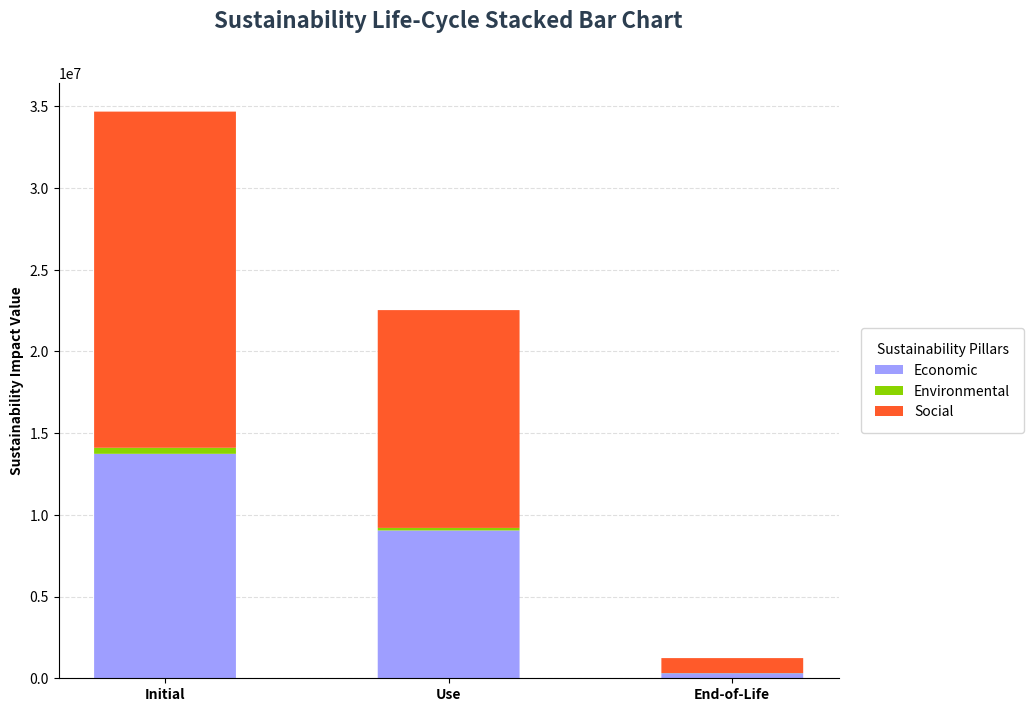

This chart was generated by the following Python code:
import matplotlib.pyplot as plt
import numpy as np
from typing import List, Dict, Any
from matplotlib.patches import Patch, FancyBboxPatch

# -----------------------------------------------------------------------------
# GLOBAL CONSISTENCY STANDARDS
# -----------------------------------------------------------------------------

STAGE_COLORS = {"Initial": "#CCCCCC", "Use": "#00C49A", "End-of-Life": "#EA9E9E"}
PILLAR_COLORS = {"Economic": "#9e9eff", "Environmental": "#8ad400", "Social": "#ff5a2a"}

TITLE_STYLE = {"fontsize": 16, "fontweight": "bold", "color": "#2c3e50", "pad": 40}
ANNOT_STYLE = dict(boxstyle="round,pad=0.5", fc="w", ec="#cccccc", alpha=0.95)

# -----------------------------------------------------------------------------
# BAR PLOTTER
# -----------------------------------------------------------------------------

class SustainabilityBarPlotter:
    def __init__(self, data: List[Dict[str, Any]], title: str = "Sustainability Analysis"):
        self.data = data
        self.plot_title = title
        self.stages = [d["stage"] for d in data]
        self.categories = list(PILLAR_COLORS.keys())
        
        self.fig, self.ax = plt.subplots(figsize=(12, 8.5))
        plt.subplots_adjust(left=0.1, right=0.75, bottom=0.15, top=0.85)
        
        self.values = {cat: [next((p[1] for p in d["pillars"] if p[0] == cat), 0) for d in data] for cat in self.categories}
        self.fig.canvas.mpl_connect("motion_notify_event", self._hover)

    def _apply_rounded_corners(self, container, radius=0.05):
        for patch in container:
            bb = patch.get_bbox()
            if bb.height <= 0: continue
            rounded_patch = FancyBboxPatch((bb.xmin, bb.ymin), bb.width, bb.height, boxstyle=f"round,pad=0,rounding_size={radius}",
                                         ec="none", lw=0, fc=patch.get_facecolor(), mutation_scale=1, zorder=patch.get_zorder())
            patch.set_visible(False)
            self.ax.add_patch(rounded_patch)

    def _hover(self, event):
        if event.inaxes != self.ax or not hasattr(self, 'annot'): return
        found = False
        for container in self.ax.containers:
            for i, patch in enumerate(container):
                if patch.contains(event)[0]:
                    cat = container.get_label()
                    self.annot.set_text(f"{self.stages[i]}\n{cat}: {self.values[cat][i]:,.2f}")
                    self.annot.xy = (event.xdata, event.ydata)
                    self.annot.set_visible(True)
                    found = True
                    break
            if found: break
        if not found and self.annot.get_visible(): self.annot.set_visible(False)
        self.fig.canvas.draw_idle()

    def plot(self):
        x, bottom = np.arange(len(self.stages)), np.zeros(len(self.stages))
        for cat in self.categories:
            container = self.ax.bar(x, self.values[cat], bottom=bottom, label=cat, color=PILLAR_COLORS[cat], edgecolor='none', width=0.5)
            self._apply_rounded_corners(container)
            bottom += self.values[cat]

        self.ax.set_xticks(x)
        self.ax.set_xticklabels(self.stages, fontweight='bold')
        self.ax.set_ylabel("Sustainability Impact Value", fontweight='bold')
        self.ax.yaxis.grid(True, linestyle='--', alpha=0.4)
        self.ax.set_axisbelow(True)
        self.ax.spines['top'].set_visible(False)
        self.ax.spines['right'].set_visible(False)

        self.annot = self.ax.annotate("", xy=(0,0), xytext=(15,15), textcoords="offset points", bbox=ANNOT_STYLE, fontweight='bold', zorder=10)
        self.annot.set_visible(False)

        legend_els = [Patch(facecolor=PILLAR_COLORS[cat], label=cat) for cat in self.categories]
        self.ax.legend(handles=legend_els, title="Sustainability Pillars", loc="center left", bbox_to_anchor=(1.02, 0.5), frameon=True, borderpad=1)

        self.ax.set_title(self.plot_title, **TITLE_STYLE)
        plt.show()

if __name__ == "__main__":
    data = [
        {"stage": "Initial", "pillars": [("Economic", 13737381.21, "#9e9eff"), ("Environmental", 369940.12, "#8ad400"), ("Social", 20574204.61, "#ff5a2a")]},
        {"stage": "Use", "pillars": [("Economic", 9046621.11, "#9e9eff"), ("Environmental", 156611.48, "#8ad400"), ("Social", 13329710.65, "#ff5a2a")]},
        {"stage": "End-of-Life", "pillars": [("Economic", 312092.95, "#9e9eff"), ("Environmental", 8709.54, "#8ad400"), ("Social", 913969.47, "#ff5a2a")]}
    ]
    SustainabilityBarPlotter(data, title="Sustainability Life-Cycle Stacked Bar Chart").plot()
